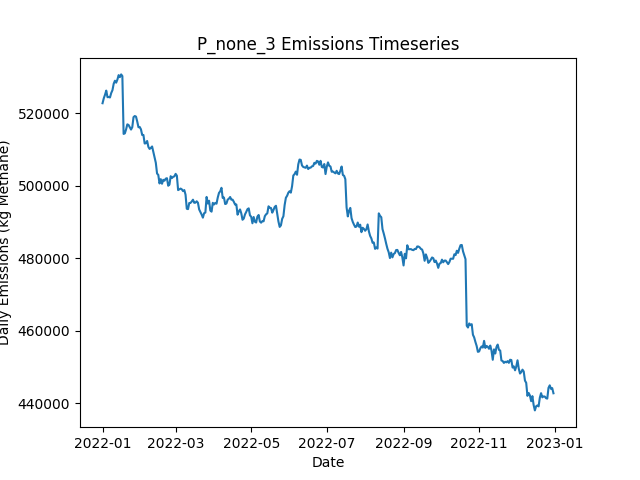

Source data for this figure (header and first rows):
Date, Daily Emissions (Kg Methane), Daily Mitigable Emissions (Kg Methane), Daily Non-Mitigable Emissions (Kg Methan…, Daily Cost ($), Active Leaks, New Leaks, Leaks Repaired, Leaks Naturally Repaired, Leaks Tagged, Daily Repair Cost ($), Daily Natural Repair Cost ($)
2022-01-01, 522723, 138416, 384307, 0.00000, 3602, 3625, 0, 18, 0, 0, 3600
2022-01-02, 524079, 138406, 385672, 0.00000, 3609, 14, 0, 4, 0, 0, 800
2022-01-03, 525060, 138334, 386726, 0.00000, 3616, 16, 0, 8, 0, 0, 1600
2022-01-04, 526207, 138513, 387694, 0.00000, 3622, 13, 0, 6, 0, 0, 1200
2022-01-05, 524386, 138507, 385880, 0.00000, 3618, 10, 0, 9, 0, 0, 1800
2022-01-06, 524441, 138561, 385880, 0.00000, 3624, 10, 0, 3, 0, 0, 600
2022-01-07, 524311, 139088, 385223, 0.00000, 3629, 13, 0, 5, 0, 0, 1000
2022-01-08, 525539, 139055, 386484, 0.00000, 3635, 13, 0, 7, 0, 0, 1400
2022-01-09, 526316, 139071, 387245, 0.00000, 3636, 10, 0, 6, 0, 0, 1200
2022-01-10, 528098, 139039, 389059, 0.00000, 3639, 14, 0, 9, 0, 0, 1800
2022-01-11, 528930, 139283, 389647, 0.00000, 3647, 10, 0, 2, 0, 0, 400
2022-01-12, 528394, 138955, 389439, 0.00000, 3650, 14, 0, 7, 0, 0, 1400
2022-01-13, 529250, 138860, 390390, 0.00000, 3654, 9, 0, 5, 0, 0, 1000
2022-01-14, 530473, 138252, 392221, 0.00000, 3655, 9, 0, 7, 0, 0, 1400
2022-01-15, 529925, 138083, 391841, 0.00000, 3654, 8, 0, 6, 0, 0, 1200
2022-01-16, 530675, 138073, 392602, 0.00000, 3652, 7, 0, 5, 0, 0, 1000
2022-01-17, 530214, 137596, 392619, 0.00000, 3657, 15, 0, 5, 0, 0, 1000
2022-01-18, 514259, 122142, 392118, 0.00000, 3654, 8, 0, 8, 0, 0, 1600
2022-01-19, 514399, 122108, 392291, 0.00000, 3655, 14, 0, 10, 0, 0, 2000
2022-01-20, 515498, 122050, 393448, 0.00000, 3657, 8, 0, 5, 0, 0, 1000
2022-01-21, 516902, 121795, 395107, 0.00000, 3661, 14, 0, 7, 0, 0, 1400
2022-01-22, 516727, 121706, 395021, 0.00000, 3660, 9, 0, 9, 0, 0, 1800
2022-01-23, 516115, 121768, 394347, 0.00000, 3656, 8, 0, 9, 0, 0, 1800
2022-01-24, 515458, 121872, 393587, 0.00000, 3659, 12, 0, 7, 0, 0, 1400
2022-01-25, 516123, 121862, 394260, 0.00000, 3659, 6, 0, 3, 0, 0, 600
2022-01-26, 518884, 123086, 395798, 0.00000, 3664, 12, 0, 4, 0, 0, 800
2022-01-27, 519187, 123009, 396179, 0.00000, 3662, 11, 0, 9, 0, 0, 1800
2022-01-28, 519043, 123072, 395971, 0.00000, 3660, 9, 0, 9, 0, 0, 1800
2022-01-29, 517673, 122946, 394727, 0.00000, 3659, 7, 0, 4, 0, 0, 800
2022-01-30, 516097, 122700, 393396, 0.00000, 3653, 10, 0, 11, 0, 0, 2200
2022-01-31, 516173, 122881, 393293, 0.00000, 3651, 11, 0, 10, 0, 0, 2000
2022-02-01, 515526, 122838, 392688, 0.00000, 3651, 8, 0, 6, 0, 0, 1200
2022-02-02, 513962, 122812, 391150, 0.00000, 3649, 9, 0, 5, 0, 0, 1000
2022-02-03, 513968, 123025, 390943, 0.00000, 3649, 7, 0, 4, 0, 0, 800
2022-02-04, 511611, 123330, 388282, 0.00000, 3654, 11, 0, 1, 0, 0, 200
2022-02-05, 511681, 123313, 388368, 0.00000, 3653, 8, 0, 5, 0, 0, 1000
2022-02-06, 512311, 123355, 388956, 0.00000, 3646, 11, 0, 14, 0, 0, 2800
2022-02-07, 510677, 123138, 387539, 0.00000, 3643, 7, 0, 7, 0, 0, 1400
2022-02-08, 510110, 122900, 387210, 0.00000, 3640, 7, 0, 6, 0, 0, 1200
2022-02-09, 510405, 123298, 387107, 0.00000, 3644, 10, 0, 2, 0, 0, 400
2022-02-10, 510794, 123584, 387210, 0.00000, 3645, 10, 0, 8, 0, 0, 1600
2022-02-11, 509262, 122933, 386329, 0.00000, 3647, 11, 0, 6, 0, 0, 1200
2022-02-12, 507861, 122897, 384964, 0.00000, 3640, 11, 0, 13, 0, 0, 2600
2022-02-13, 506286, 122567, 383720, 0.00000, 3636, 6, 0, 7, 0, 0, 1400
2022-02-14, 503335, 121897, 381439, 0.00000, 3624, 4, 0, 12, 0, 0, 2400
2022-02-15, 502943, 120519, 382424, 0.00000, 3627, 8, 0, 4, 0, 0, 800
2022-02-16, 500588, 118924, 381663, 0.00000, 3632, 16, 0, 8, 0, 0, 1600
2022-02-17, 501781, 120014, 381767, 0.00000, 3638, 11, 0, 5, 0, 0, 1000
2022-02-18, 500510, 120298, 380212, 0.00000, 3637, 11, 0, 6, 0, 0, 1200
2022-02-19, 501594, 120207, 381387, 0.00000, 3639, 10, 0, 6, 0, 0, 1200
2022-02-20, 501344, 120147, 381197, 0.00000, 3633, 12, 0, 14, 0, 0, 2800
2022-02-21, 501915, 120165, 381750, 0.00000, 3635, 7, 0, 2, 0, 0, 400
2022-02-22, 502045, 120018, 382026, 0.00000, 3631, 9, 0, 8, 0, 0, 1600
2022-02-23, 499963, 119976, 379987, 0.00000, 3623, 3, 0, 7, 0, 0, 1400
2022-02-24, 500269, 119885, 380385, 0.00000, 3616, 4, 0, 8, 0, 0, 1600
2022-02-25, 502595, 119688, 382908, 0.00000, 3613, 6, 0, 7, 0, 0, 1400
2022-02-26, 502077, 119843, 382234, 0.00000, 3621, 14, 0, 4, 0, 0, 800
2022-02-27, 502432, 119611, 382821, 0.00000, 3615, 3, 0, 6, 0, 0, 1200
2022-02-28, 502550, 119521, 383028, 0.00000, 3618, 16, 0, 11, 0, 0, 2200
2022-03-01, 503237, 119310, 383927, 0.00000, 3618, 9, 0, 5, 0, 0, 1000
... 305 more rows
